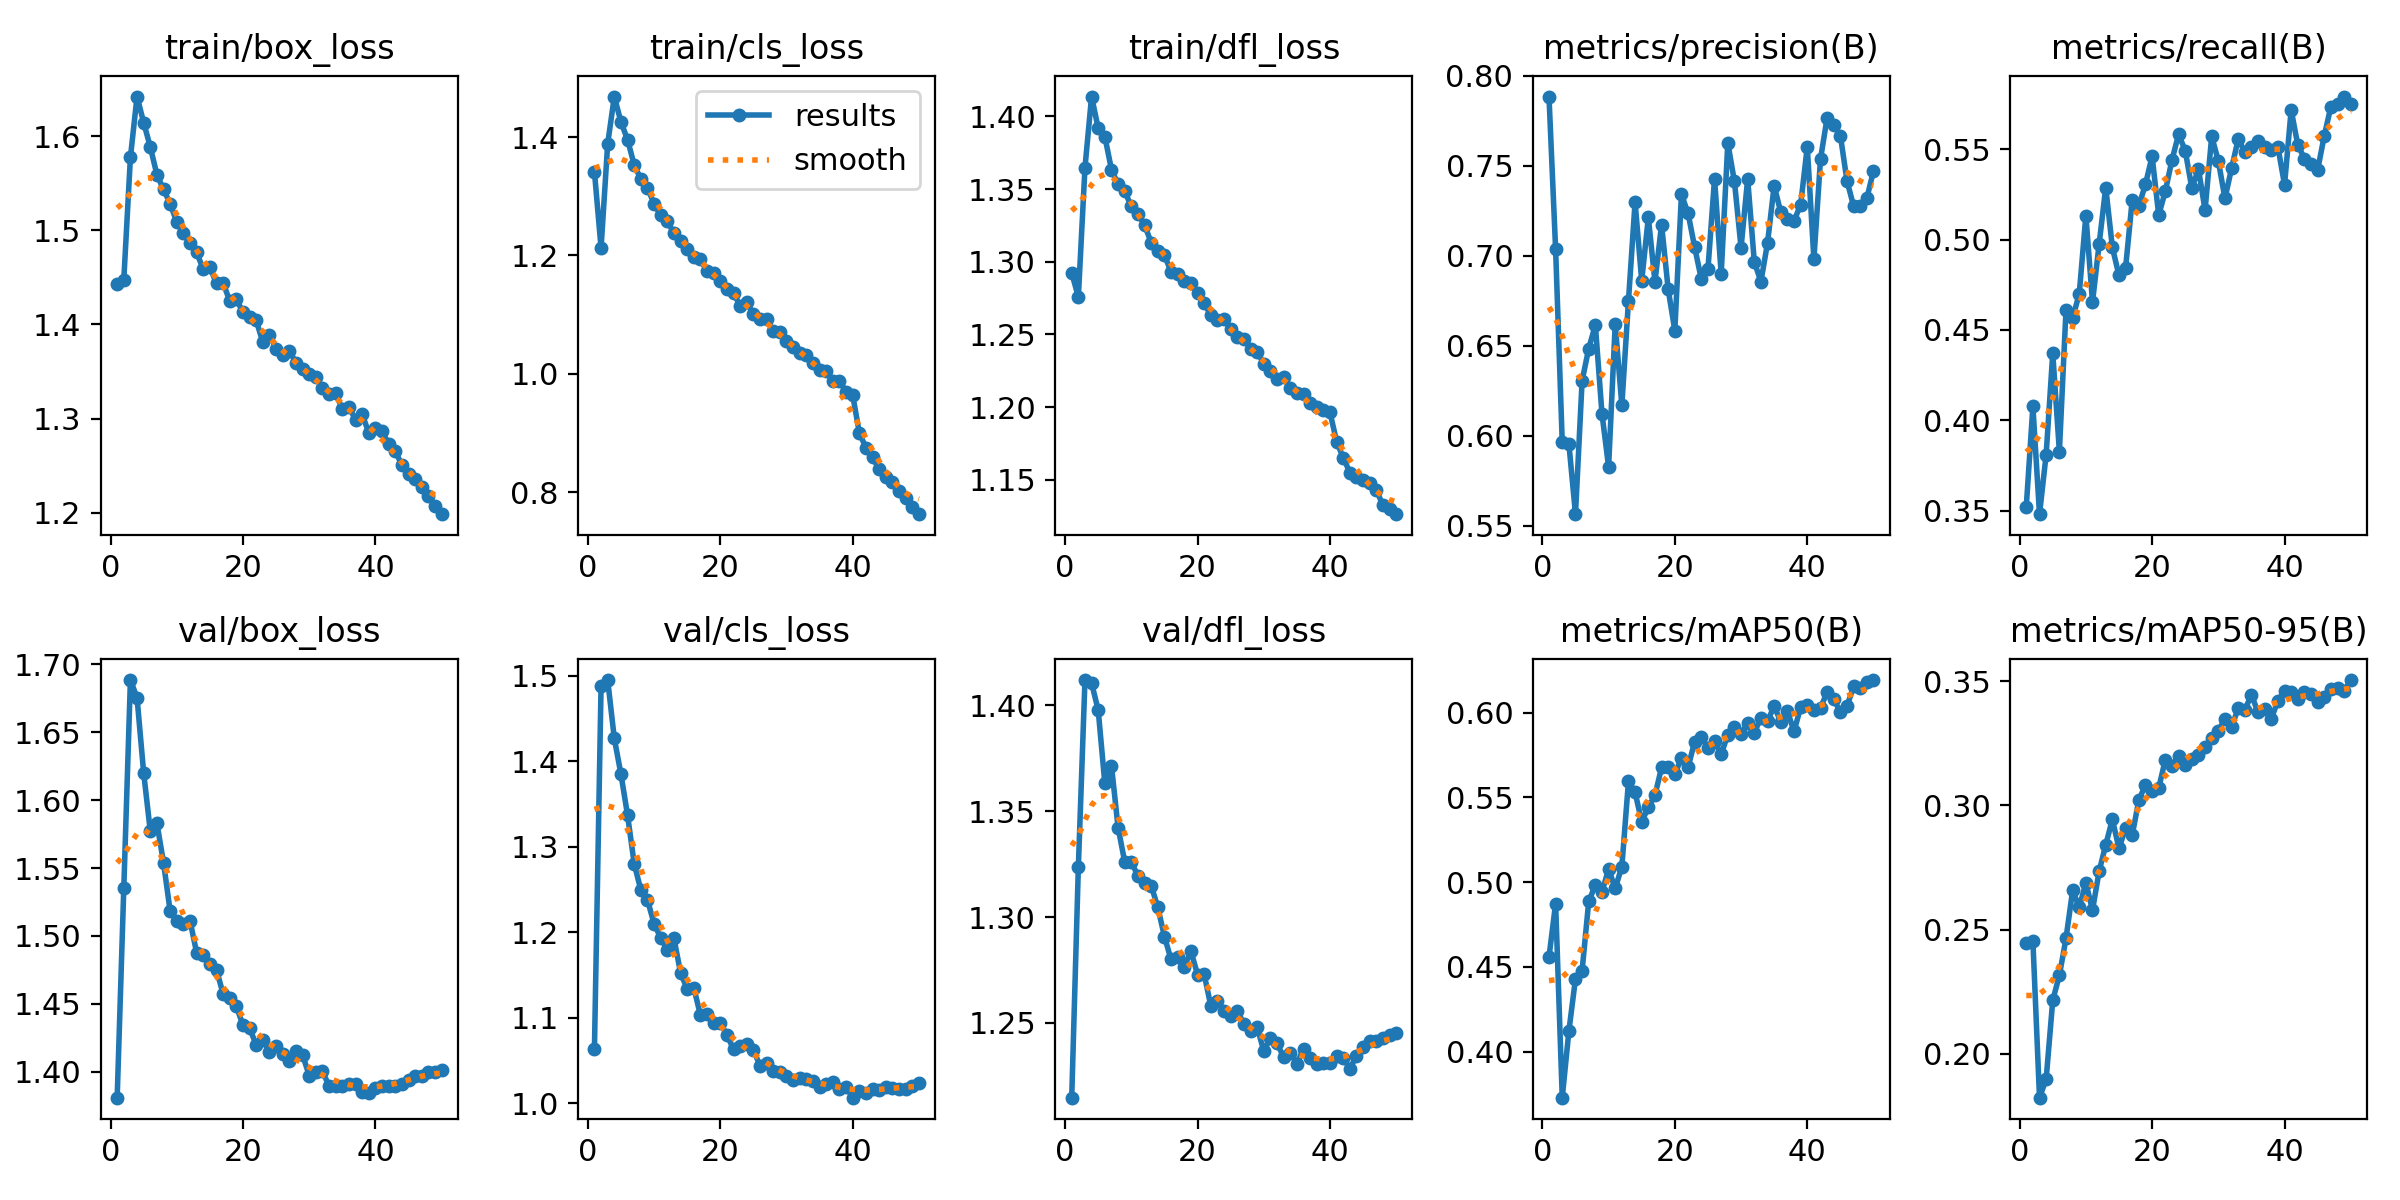

Source data for this figure (header and first rows):
epoch, time, train/box_loss, train/cls_loss, train/dfl_loss, metrics/precision(B), metrics/recall(B), metrics/mAP50(B), metrics/mAP50-95(B), val/box_loss, val/cls_loss, val/dfl_loss, lr/pg0, lr/pg1, lr/pg2
1, 113.9, 1.443, 1.341, 1.292, 0.7886, 0.3522, 0.4559, 0.2445, 1.381, 1.064, 1.215, 0.003328, 0.003328, 0.003328
2, 217.5, 1.447, 1.213, 1.276, 0.7036, 0.4077, 0.4874, 0.2455, 1.535, 1.488, 1.324, 0.006529, 0.006529, 0.006529
3, 320.1, 1.577, 1.389, 1.365, 0.5965, 0.348, 0.3729, 0.1823, 1.688, 1.495, 1.412, 0.009599, 0.009599, 0.009599
4, 420.7, 1.642, 1.469, 1.414, 0.5957, 0.381, 0.4121, 0.1897, 1.675, 1.427, 1.411, 0.009406, 0.009406, 0.009406
5, 521.6, 1.614, 1.426, 1.392, 0.5565, 0.4371, 0.4431, 0.2216, 1.62, 1.385, 1.398, 0.009208, 0.009208, 0.009208
6, 622.7, 1.589, 1.396, 1.386, 0.6307, 0.3827, 0.4478, 0.2316, 1.577, 1.337, 1.363, 0.00901, 0.00901, 0.00901
7, 723.3, 1.559, 1.353, 1.363, 0.6485, 0.4611, 0.4887, 0.2465, 1.583, 1.28, 1.372, 0.008812, 0.008812, 0.008812
8, 823.8, 1.543, 1.329, 1.353, 0.6617, 0.4565, 0.4983, 0.2658, 1.554, 1.249, 1.342, 0.008614, 0.008614, 0.008614
9, 924.5, 1.528, 1.315, 1.348, 0.6123, 0.4701, 0.4943, 0.259, 1.518, 1.238, 1.326, 0.008416, 0.008416, 0.008416
10, 1025, 1.509, 1.287, 1.338, 0.5828, 0.5134, 0.5077, 0.2688, 1.511, 1.21, 1.326, 0.008218, 0.008218, 0.008218
11, 1127, 1.497, 1.268, 1.333, 0.6622, 0.4654, 0.4963, 0.2579, 1.508, 1.193, 1.32, 0.00802, 0.00802, 0.00802
12, 1227, 1.487, 1.258, 1.325, 0.6169, 0.4975, 0.5091, 0.2735, 1.511, 1.179, 1.316, 0.007822, 0.007822, 0.007822
13, 1328, 1.477, 1.238, 1.313, 0.6751, 0.5289, 0.5595, 0.2842, 1.488, 1.193, 1.315, 0.007624, 0.007624, 0.007624
14, 1428, 1.458, 1.224, 1.307, 0.7299, 0.4957, 0.5531, 0.2944, 1.486, 1.153, 1.305, 0.007426, 0.007426, 0.007426
15, 1528, 1.461, 1.211, 1.305, 0.6862, 0.4802, 0.5355, 0.2827, 1.479, 1.134, 1.291, 0.007228, 0.007228, 0.007228
16, 1629, 1.444, 1.198, 1.293, 0.7214, 0.4845, 0.5444, 0.2909, 1.475, 1.135, 1.28, 0.00703, 0.00703, 0.00703
17, 1729, 1.444, 1.193, 1.292, 0.6857, 0.522, 0.5513, 0.2881, 1.457, 1.103, 1.281, 0.006832, 0.006832, 0.006832
18, 1829, 1.425, 1.173, 1.287, 0.7174, 0.5188, 0.5677, 0.3022, 1.454, 1.104, 1.276, 0.006634, 0.006634, 0.006634
19, 1930, 1.427, 1.171, 1.285, 0.6814, 0.5307, 0.5678, 0.3083, 1.448, 1.094, 1.284, 0.006436, 0.006436, 0.006436
20, 2031, 1.413, 1.157, 1.278, 0.6585, 0.5462, 0.5636, 0.3056, 1.434, 1.094, 1.273, 0.006238, 0.006238, 0.006238
21, 2131, 1.408, 1.144, 1.271, 0.7342, 0.5136, 0.5734, 0.307, 1.432, 1.08, 1.273, 0.00604, 0.00604, 0.00604
22, 2232, 1.404, 1.136, 1.263, 0.7237, 0.5269, 0.5678, 0.3185, 1.42, 1.063, 1.258, 0.005842, 0.005842, 0.005842
23, 2332, 1.381, 1.115, 1.26, 0.7048, 0.5441, 0.583, 0.316, 1.424, 1.067, 1.26, 0.005644, 0.005644, 0.005644
24, 2432, 1.389, 1.121, 1.261, 0.6871, 0.5584, 0.5857, 0.3199, 1.415, 1.069, 1.255, 0.005446, 0.005446, 0.005446
25, 2533, 1.374, 1.1, 1.254, 0.6925, 0.5493, 0.5793, 0.3162, 1.419, 1.062, 1.253, 0.005248, 0.005248, 0.005248
26, 2633, 1.368, 1.093, 1.248, 0.743, 0.5286, 0.5831, 0.3188, 1.413, 1.044, 1.256, 0.00505, 0.00505, 0.00505
27, 2734, 1.372, 1.092, 1.247, 0.6899, 0.539, 0.5754, 0.3203, 1.408, 1.047, 1.249, 0.004852, 0.004852, 0.004852
28, 2834, 1.359, 1.072, 1.24, 0.7628, 0.5164, 0.5871, 0.3237, 1.415, 1.038, 1.246, 0.004654, 0.004654, 0.004654
29, 2935, 1.353, 1.07, 1.238, 0.7414, 0.5572, 0.5913, 0.3273, 1.412, 1.036, 1.248, 0.004456, 0.004456, 0.004456
30, 3035, 1.347, 1.056, 1.23, 0.7046, 0.5436, 0.5873, 0.33, 1.397, 1.032, 1.237, 0.004258, 0.004258, 0.004258
31, 3137, 1.344, 1.045, 1.225, 0.7428, 0.5229, 0.5942, 0.3349, 1.4, 1.028, 1.243, 0.00406, 0.00406, 0.00406
32, 3237, 1.332, 1.035, 1.219, 0.6968, 0.5395, 0.5882, 0.3316, 1.4, 1.029, 1.24, 0.003862, 0.003862, 0.003862
33, 3337, 1.326, 1.032, 1.22, 0.6857, 0.5556, 0.597, 0.3391, 1.389, 1.028, 1.234, 0.003664, 0.003664, 0.003664
34, 3438, 1.327, 1.018, 1.213, 0.7073, 0.5487, 0.595, 0.3386, 1.389, 1.026, 1.236, 0.003466, 0.003466, 0.003466
35, 3538, 1.31, 1.006, 1.21, 0.739, 0.551, 0.6039, 0.3444, 1.39, 1.019, 1.231, 0.003268, 0.003268, 0.003268
36, 3639, 1.312, 1.005, 1.209, 0.7242, 0.5549, 0.5946, 0.3376, 1.391, 1.023, 1.238, 0.00307, 0.00307, 0.00307
37, 3739, 1.299, 0.9877, 1.203, 0.7205, 0.5511, 0.6009, 0.3389, 1.391, 1.024, 1.233, 0.002872, 0.002872, 0.002872
38, 3840, 1.304, 0.9879, 1.2, 0.7195, 0.5498, 0.589, 0.335, 1.385, 1.017, 1.23, 0.002674, 0.002674, 0.002674
39, 3941, 1.285, 0.97, 1.198, 0.7285, 0.5513, 0.6032, 0.3421, 1.385, 1.019, 1.231, 0.002476, 0.002476, 0.002476
40, 4042, 1.29, 0.9638, 1.196, 0.7607, 0.5304, 0.6048, 0.3462, 1.388, 1.006, 1.231, 0.002278, 0.002278, 0.002278
41, 4188, 1.287, 0.9001, 1.176, 0.6982, 0.5718, 0.6015, 0.3456, 1.389, 1.014, 1.234, 0.00208, 0.00208, 0.00208
42, 4288, 1.273, 0.8751, 1.165, 0.7539, 0.5524, 0.6029, 0.3429, 1.39, 1.011, 1.233, 0.001882, 0.001882, 0.001882
43, 4388, 1.265, 0.8589, 1.155, 0.7768, 0.5449, 0.6121, 0.3458, 1.389, 1.017, 1.228, 0.001684, 0.001684, 0.001684
44, 4488, 1.251, 0.8385, 1.152, 0.7728, 0.5418, 0.6078, 0.3449, 1.391, 1.015, 1.234, 0.001486, 0.001486, 0.001486
45, 4588, 1.241, 0.8264, 1.149, 0.7669, 0.5387, 0.6005, 0.3419, 1.394, 1.019, 1.239, 0.001288, 0.001288, 0.001288
46, 4688, 1.235, 0.8167, 1.148, 0.7417, 0.5575, 0.6038, 0.3438, 1.397, 1.018, 1.241, 0.00109, 0.00109, 0.00109
47, 4788, 1.227, 0.8022, 1.143, 0.7276, 0.5737, 0.6156, 0.3468, 1.397, 1.016, 1.242, 0.000892, 0.000892, 0.000892
48, 4887, 1.217, 0.7901, 1.133, 0.7279, 0.5751, 0.6143, 0.3475, 1.4, 1.017, 1.243, 0.000694, 0.000694, 0.000694
49, 4987, 1.207, 0.7747, 1.13, 0.7322, 0.5793, 0.618, 0.346, 1.4, 1.02, 1.244, 0.000496, 0.000496, 0.000496
50, 5086, 1.198, 0.7629, 1.126, 0.7472, 0.5753, 0.6193, 0.3505, 1.401, 1.024, 1.245, 0.000298, 0.000298, 0.000298
